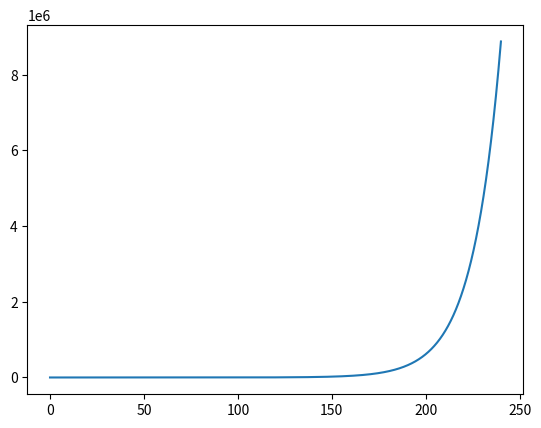

This figure's Python source:
import numpy as np
from scipy.integrate import odeint
import matplotlib.pyplot as plt

t = np.arange(0,240,0.01)
N = 1
k = 1/15
def radio_function(N,t):
    dmdt = k*N
    return dmdt

N_t = odeint(radio_function, N, t)

plt.plot(t, N_t[:,0])
plt.savefig("fig_2.png")


